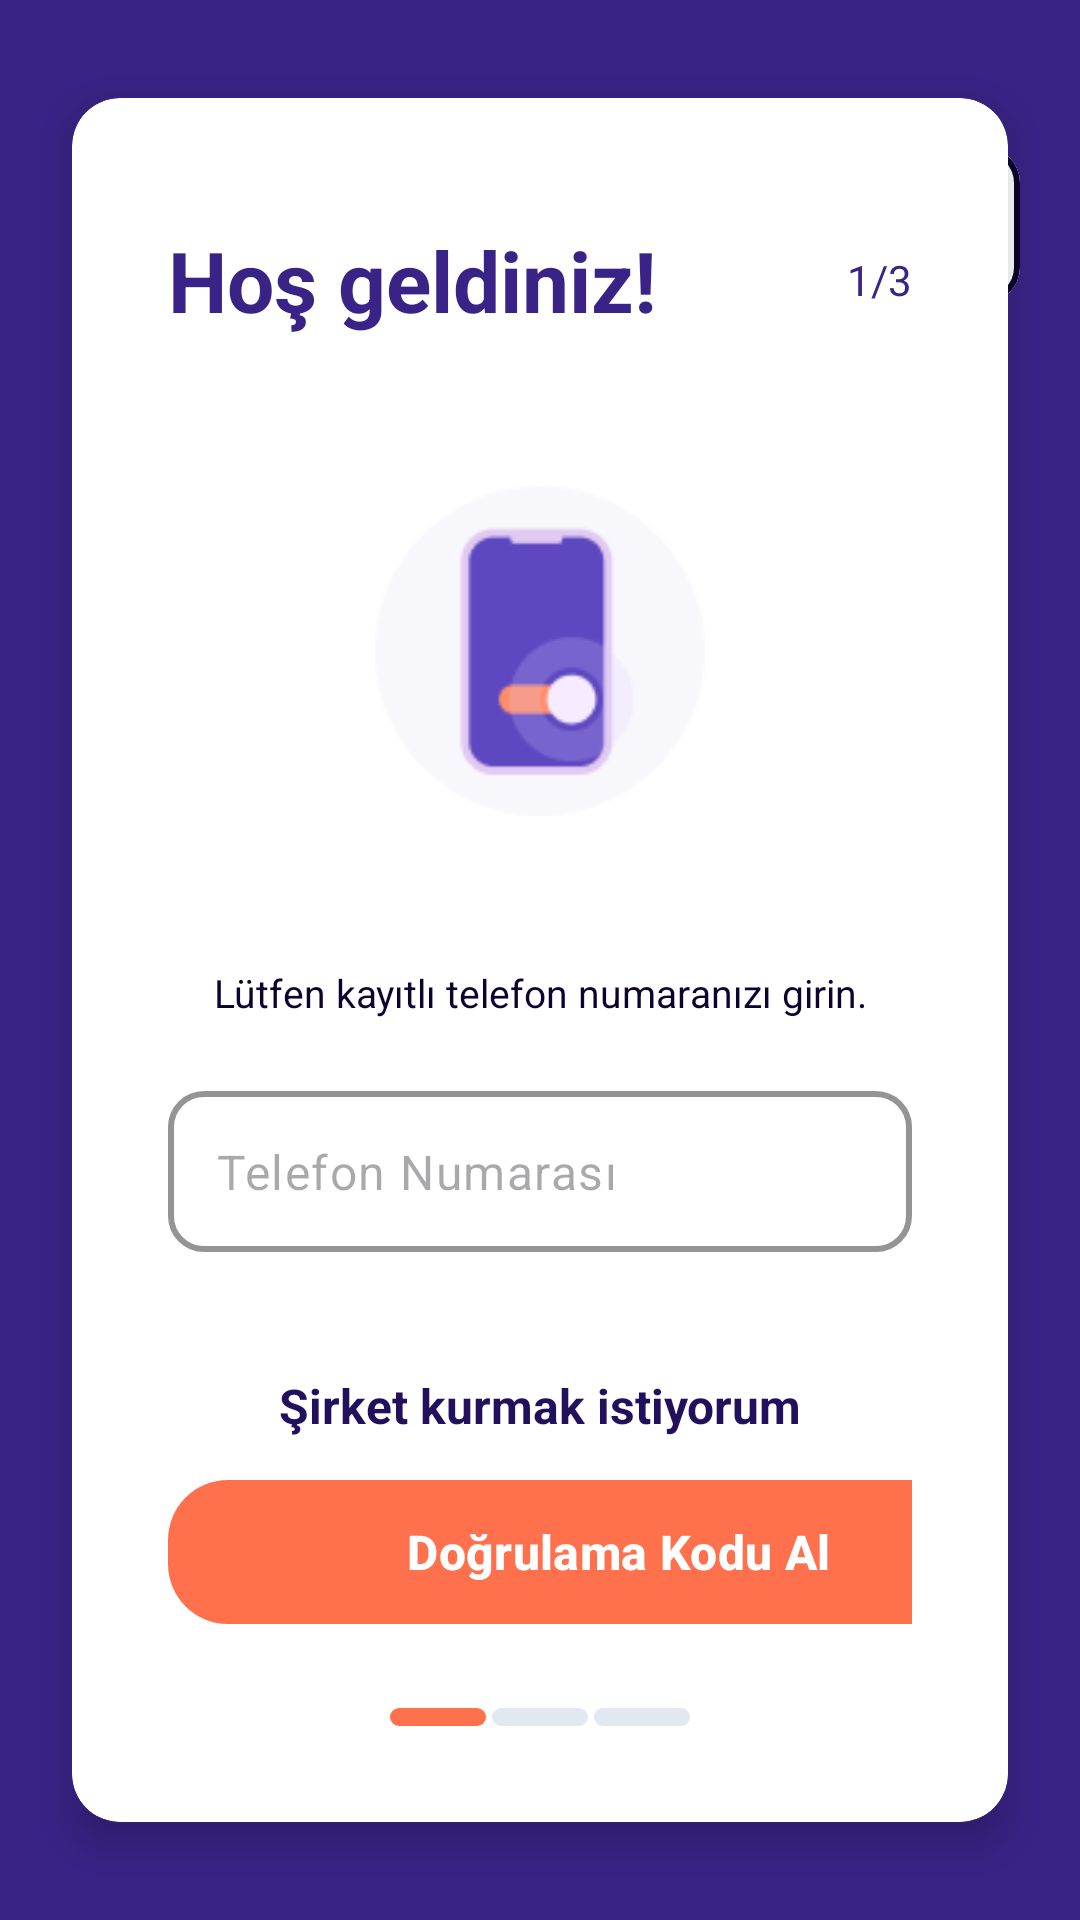

Layout XML and referenced resources for this Android screen:
<!-- AndroidManifest.xml: application theme Theme.USTAD -->
<!-- res/layout/activity_phones.xml -->
<?xml version="1.0" encoding="utf-8"?>
<androidx.constraintlayout.widget.ConstraintLayout xmlns:android="http://schemas.android.com/apk/res/android"
    xmlns:app="http://schemas.android.com/apk/res-auto"
    xmlns:tools="http://schemas.android.com/tools"
    android:id="@+id/activity_phones"
    android:layout_width="match_parent"
    android:layout_height="match_parent"
    android:background="@color/background_light"
    tools:context=".PhonesActivity">

    
    <LinearLayout
        android:id="@+id/topBar"
        android:layout_width="0dp"
        android:layout_height="wrap_content"
        android:orientation="horizontal"
        android:gravity="center_vertical"
        android:paddingLeft="20dp"
        android:paddingRight="20dp"
        app:layout_constraintTop_toTopOf="parent"
        app:layout_constraintStart_toStartOf="parent"
        app:layout_constraintEnd_toEndOf="parent">

        
        <ImageView
            android:id="@+id/imgUstadLogo"
            android:layout_width="150dp"
            android:layout_height="150dp"
            android:src="@drawable/ustad"
            android:contentDescription="Ustad Logo" />

        
        <View
            android:layout_width="0dp"
            android:layout_height="0dp"
            android:layout_weight="1" />


        <com.google.android.material.button.MaterialButton
            android:id="@+id/btnSupport"
            android:layout_width="120dp"
            android:layout_height="60dp"
            android:text="Destek"
            android:textColor="#0D032E"
            app:icon="@drawable/destek_img"
            app:iconTint="@null"
            app:iconSize="24dp"
            android:backgroundTint="@android:color/white"
            android:paddingHorizontal="16dp"
            android:paddingVertical="8dp"
            app:strokeColor="#0D032E"
            app:strokeWidth="2dp"
            app:cornerRadius="12dp"
            app:iconGravity="textStart"
            android:textStyle="bold"/>

    </LinearLayout>


    
    <androidx.cardview.widget.CardView
        android:id="@+id/cardViewPhone"
        android:layout_width="0dp"
        android:layout_height="wrap_content"
        android:layout_marginStart="24dp"
        android:layout_marginEnd="24dp"
        app:cardCornerRadius="16dp"
        app:cardElevation="8dp"
        app:cardBackgroundColor="@color/card_background"
        app:layout_constraintStart_toStartOf="parent"
        app:layout_constraintEnd_toEndOf="parent"
        app:layout_constraintTop_toTopOf="parent"
        app:layout_constraintBottom_toBottomOf="parent"
        app:layout_constraintVertical_bias="0.5">

        <LinearLayout
            android:layout_width="match_parent"
            android:layout_height="wrap_content"
            android:orientation="vertical"
            android:padding="32dp">

            
            <LinearLayout
                android:layout_width="match_parent"
                android:layout_height="wrap_content"
                android:orientation="horizontal"
                android:gravity="center_vertical"
                android:layout_marginTop="10dp">

                
                <TextView
                    android:id="@+id/txtWelcomeHeader"
                    android:layout_width="0dp"
                    android:layout_height="wrap_content"
                    android:layout_weight="1"
                    android:text="Hoş geldiniz!"
                    android:textColor="@color/background_light"
                    android:textSize="28sp"
                    android:textStyle="bold"
                    android:gravity="start" />

                
                <TextView
                    android:id="@+id/txtPage"
                    android:layout_width="wrap_content"
                    android:layout_height="wrap_content"
                    android:text="1/3"
                    android:textColor="@color/background_light"
                    android:textSize="14sp" />

            </LinearLayout>

            
            <ImageView
                android:id="@+id/imgPhoneSignUp"
                android:layout_width="150dp"
                android:layout_height="150dp"
                android:layout_gravity="center"
                android:src="@drawable/graphic_signup"
                android:padding="20dp"
                android:layout_marginTop="30dp"
                android:layout_marginBottom="30dp" />

            
            <TextView
                android:id="@+id/txtDesc"
                android:layout_width="match_parent"
                android:layout_height="wrap_content"
                android:text="Lütfen kayıtlı telefon numaranızı girin."
                android:textColor="#0D032E"
                android:textSize="13sp"
                android:textAlignment="center"
                android:layout_marginBottom="24dp" />

            
            <com.google.android.material.textfield.TextInputLayout
                android:id="@+id/textInputLayoutPhone"
                android:layout_width="match_parent"
                android:layout_height="wrap_content"
                app:hintEnabled="false"
                app:errorEnabled="true"
                app:boxStrokeColor="@color/primary_blue"
                app:boxStrokeWidth="2dp"
                app:boxCornerRadiusTopStart="12dp"
                app:boxCornerRadiusTopEnd="12dp"
                app:boxCornerRadiusBottomStart="12dp"
                app:boxCornerRadiusBottomEnd="12dp">

                <com.google.android.material.textfield.TextInputEditText
                    android:id="@+id/edtPhoneNumber"
                    android:layout_width="match_parent"
                    android:layout_height="wrap_content"
                    android:hint="Telefon Numarası"
                    android:inputType="phone"
                    android:maxLength="10"
                    android:textColor="@color/text_primary"
                    android:padding="16dp" />
            </com.google.android.material.textfield.TextInputLayout>


            
            <TextView
                android:id="@+id/txtCompany"
                android:layout_width="match_parent"
                android:layout_height="wrap_content"
                android:text="Şirket kurmak istiyorum"
                android:textColor="#22105D"
                android:textSize="16sp"
                android:textStyle="bold"
                android:gravity="center"
                android:layout_marginTop="20dp"
                android:layout_marginBottom="10dp"/>

            
            <com.google.android.material.button.MaterialButton
                android:id="@+id/btnVerificationCode"
                android:layout_width="300dp"
                android:layout_height="56dp"
                android:text="Doğrulama Kodu Al"
                android:gravity="center"
                android:textSize="16sp"
                android:textStyle="bold"
                app:backgroundTint="#FF704D"
                app:cornerRadius="20dp"
                android:textColor="@color/white"
                android:layout_marginBottom="24dp"/>


            
            <LinearLayout
                android:layout_width="match_parent"
                android:layout_height="wrap_content"
                android:orientation="horizontal"
                android:gravity="center"
                android:layout_marginStart="-0.1dp"
                android:layout_marginEnd="-0.1dp">

                <View
                    android:layout_width="31.87dp"
                    android:layout_height="6dp"
                    android:background="@drawable/indicator_current"
                    android:layout_marginEnd="2dp" />

                <View
                    android:layout_width="31.87dp"
                    android:layout_height="6dp"
                    android:background="@drawable/rounded_indicator_inactive"
                    android:layout_marginStart="-0.1dp"
                    android:layout_marginEnd="-0.1dp" />

                <View
                    android:layout_width="31.87dp"
                    android:layout_height="6dp"
                    android:background="@drawable/rounded_indicator_inactive"
                    android:layout_marginStart="2dp" />

            </LinearLayout>

        </LinearLayout>

    </androidx.cardview.widget.CardView>

</androidx.constraintlayout.widget.ConstraintLayout>
<!-- resources referenced by this layout -->
<resources>
  <color name="background_light">#3A2387</color>
  <color name="card_background">#FFFFFF</color>
  <color name="primary_blue">#2563EB</color>
  <color name="text_primary">#1E293B</color>
  <color name="white">#FFFFFFFF</color>
  <!-- drawable destek_img: png bitmap (drawable, 822 bytes) -->
  <!-- drawable graphic_signup: png bitmap (drawable, 3975 bytes) -->
  <!-- drawable indicator_current (drawable) -->
  <shape xmlns:android="http://schemas.android.com/apk/res/android"
      android:shape="rectangle">
      <solid android:color="#ff704d" />
      <corners android:radius="8dp" />
  </shape>
  <!-- drawable rounded_indicator_inactive (drawable) -->
  <?xml version="1.0" encoding="utf-8"?>
  <shape xmlns:android="http://schemas.android.com/apk/res/android"
      android:shape="rectangle">
      <solid android:color="@color/border_light" />
      <corners android:radius="4dp" />
  </shape>
  <!-- drawable ustad: png bitmap (drawable, 3227 bytes) -->
  <style name="Theme.USTAD" parent="Base.Theme.USTAD" />
  <color name="border_light">#E2E8F0</color>
  <style name="Base.Theme.USTAD" parent="Theme.Material3.DayNight.NoActionBar">
          
          
      </style>
</resources>
